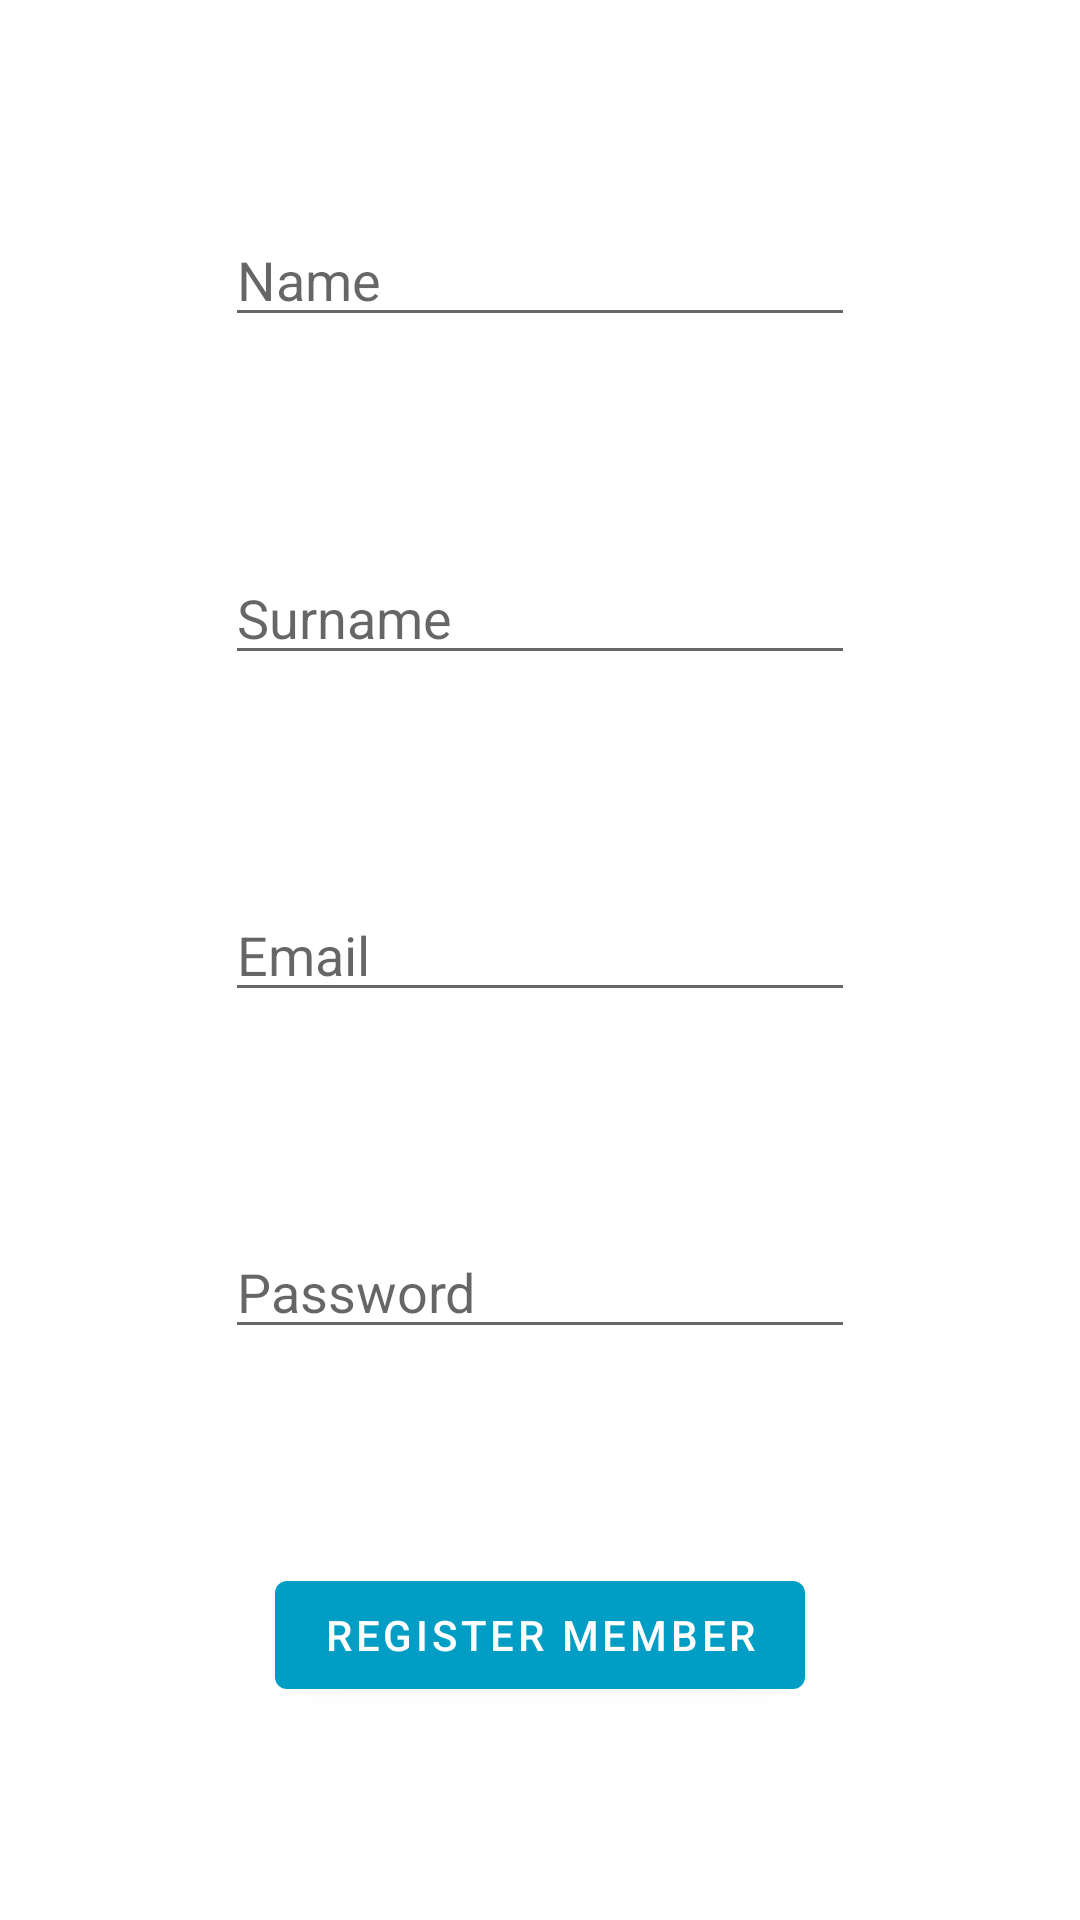

The Android layout XML behind this screen, and the referenced resources:
<!-- AndroidManifest.xml: application theme Theme.OnlineOffice -->
<!-- res/layout/fragment_register_member.xml -->
<?xml version="1.0" encoding="utf-8"?>
<androidx.constraintlayout.widget.ConstraintLayout xmlns:android="http://schemas.android.com/apk/res/android"
    xmlns:app="http://schemas.android.com/apk/res-auto"
    xmlns:tools="http://schemas.android.com/tools"
    android:layout_width="match_parent"
    android:layout_height="match_parent"
    tools:context=".ui.register_member.RegisterMemberFragment">


    <EditText
        android:id="@+id/reg_name"
        android:layout_width="wrap_content"
        android:layout_height="wrap_content"
        android:ems="10"
        android:inputType="textPersonName"
        android:hint="Name"
        app:layout_constraintBottom_toTopOf="@+id/reg_surname"
        app:layout_constraintEnd_toEndOf="parent"
        app:layout_constraintStart_toStartOf="parent"
        app:layout_constraintTop_toTopOf="parent" />

    <EditText
        android:id="@+id/reg_surname"
        android:layout_width="wrap_content"
        android:layout_height="wrap_content"
        android:ems="10"
        android:inputType="textPersonName"
        android:hint="Surname"
        app:layout_constraintBottom_toTopOf="@+id/reg_email"
        app:layout_constraintEnd_toEndOf="parent"
        app:layout_constraintStart_toStartOf="parent"
        app:layout_constraintTop_toBottomOf="@+id/reg_name" />

    <EditText
        android:id="@+id/reg_email"
        android:layout_width="wrap_content"
        android:layout_height="wrap_content"
        android:ems="10"
        android:inputType="textPersonName"
        android:hint="Email"
        app:layout_constraintBottom_toTopOf="@+id/reg_pswrd"
        app:layout_constraintEnd_toEndOf="parent"
        app:layout_constraintStart_toStartOf="parent"
        app:layout_constraintTop_toBottomOf="@+id/reg_surname" />

    <EditText
        android:id="@+id/reg_pswrd"
        android:layout_width="wrap_content"
        android:layout_height="wrap_content"
        android:ems="10"
        android:inputType="textPersonName"
        android:hint="Password"
        app:layout_constraintBottom_toTopOf="@+id/reg_member_button"
        app:layout_constraintEnd_toEndOf="parent"
        app:layout_constraintStart_toStartOf="parent"
        app:layout_constraintTop_toBottomOf="@+id/reg_email" />

    <com.google.android.material.button.MaterialButton
        android:id="@+id/reg_member_button"
        android:layout_width="wrap_content"
        android:layout_height="wrap_content"
        android:text="Register member"
        app:layout_constraintBottom_toBottomOf="parent"
        app:layout_constraintEnd_toEndOf="parent"
        app:layout_constraintStart_toStartOf="parent"
        app:layout_constraintTop_toBottomOf="@+id/reg_pswrd" />
</androidx.constraintlayout.widget.ConstraintLayout>
<!-- resources referenced by this layout -->
<resources>
  <style name="Theme.OnlineOffice" parent="Theme.MaterialComponents.DayNight.DarkActionBar">
          
          <item name="colorPrimary">#009EC5</item>
          <item name="colorPrimaryVariant">#043845</item>
          <item name="colorOnPrimary">@color/white</item>
          
          <item name="colorSecondary">@color/teal_200</item>
          <item name="colorSecondaryVariant">@color/teal_700</item>
          <item name="colorOnSecondary">@color/black</item>
          
          <item name="android:statusBarColor">#144551</item>
          
      </style>
  <color name="white">#FFFFFFFF</color>
  <color name="teal_200">#FF03DAC5</color>
  <color name="teal_700">#FF018786</color>
  <color name="black">#FF000000</color>
</resources>
